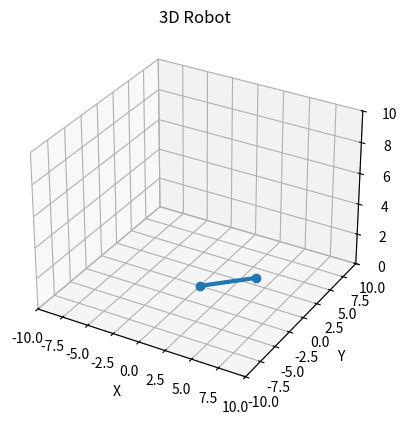

The matplotlib source for this figure:
import numpy as np
import math
import matplotlib.pyplot as plt


L1 = 5


def transformation_matrix_z(theta, length):

    return np.array([
        [math.cos(theta), -math.sin(theta), 0, length * math.cos(theta)],
        [math.sin(theta),  math.cos(theta), 0, length * math.sin(theta)],
        [0,                0,               1, 0],
        [0,                0,               0, 1]
    ])


theta1 = math.radians(45)

T01 = transformation_matrix_z(
    theta1,
    L1
)


origin = np.array([
    [0],
    [0],
    [0],
    [1]
])


joint1 = T01 @ origin


x = [
    0,
    joint1[0, 0]
]

y = [
    0,
    joint1[1, 0]
]

z = [
    0,
    joint1[2, 0]
]


fig = plt.figure()

ax = fig.add_subplot(
    111,
    projection='3d'
)


ax.plot(
    x,
    y,
    z,
    'o-',
    linewidth=3
)


ax.set_xlim(-10, 10)
ax.set_ylim(-10, 10)
ax.set_zlim(0, 10)

ax.set_xlabel("X")
ax.set_ylabel("Y")
ax.set_zlabel("Z")

ax.set_title("3D Robot")


plt.show()
